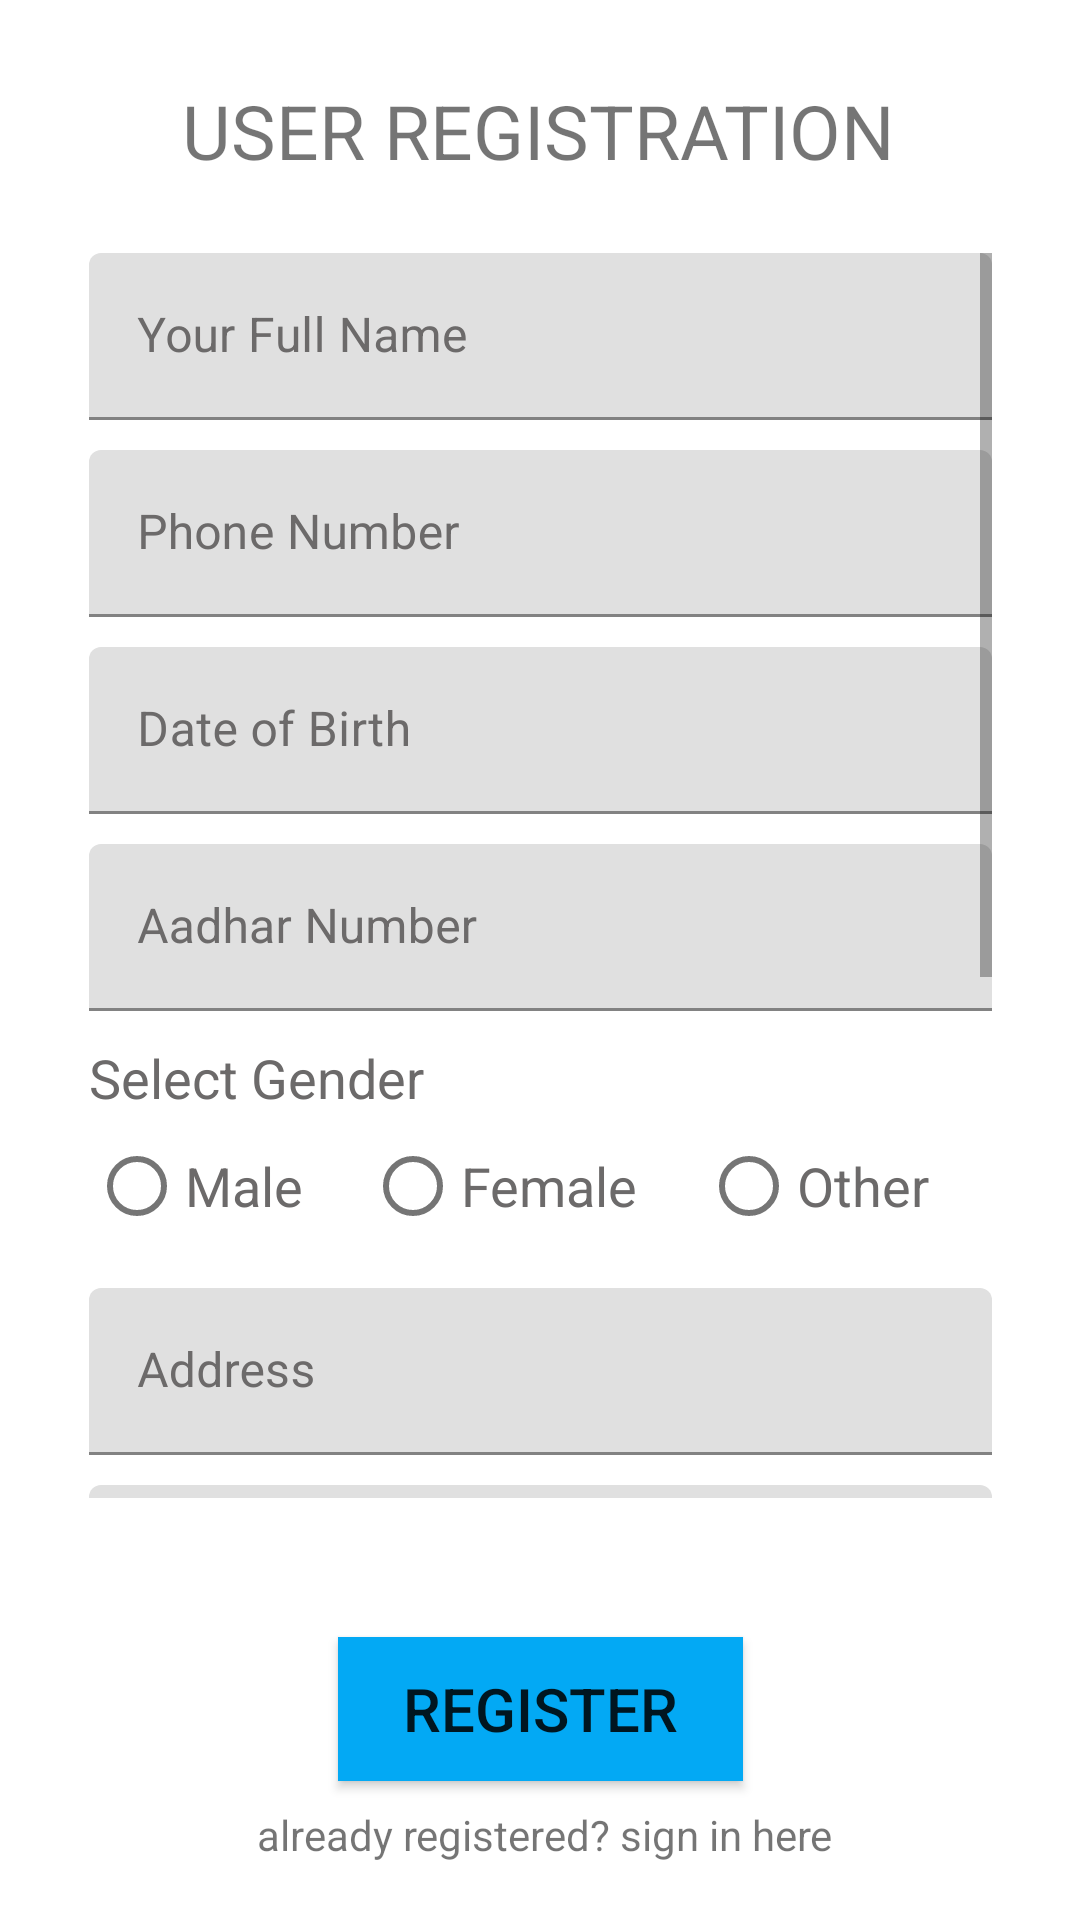

Here is an Android app screen rendered from its layout file. Give the layout XML and the strings, colors and styles it references.
<!-- AndroidManifest.xml: application theme Theme.GramPanchayatServices -->
<!-- res/layout/activity_register.xml -->
<?xml version="1.0" encoding="utf-8"?>
<androidx.constraintlayout.widget.ConstraintLayout xmlns:android="http://schemas.android.com/apk/res/android"
    xmlns:app="http://schemas.android.com/apk/res-auto"
    xmlns:tools="http://schemas.android.com/tools"
    android:layout_width="match_parent"
    android:layout_height="match_parent"
    tools:context=".RegisterActivity">


    <TextView
        android:id="@+id/id_signInRegister"
        android:layout_width="288dp"
        android:layout_height="30dp"
        android:text="already registered? sign in here"
        android:textAlignment="center"
        app:layout_constraintBottom_toBottomOf="parent"
        app:layout_constraintEnd_toEndOf="parent"
        app:layout_constraintHorizontal_bias="0.52"
        app:layout_constraintStart_toStartOf="parent"
        app:layout_constraintTop_toBottomOf="@+id/id_register" />


    <ScrollView
        android:id="@+id/scrollView2"
        android:layout_width="301dp"
        android:layout_height="415dp"
        app:layout_constraintBottom_toBottomOf="parent"
        app:layout_constraintEnd_toEndOf="parent"
        app:layout_constraintStart_toStartOf="parent"
        app:layout_constraintTop_toBottomOf="@+id/textView4"
        app:layout_constraintVertical_bias="0.146">

        <LinearLayout
            android:id="@+id/linearLayout"
            android:layout_width="match_parent"
            android:layout_height="wrap_content"
            android:orientation="vertical">

            <com.google.android.material.textfield.TextInputLayout
                android:id="@+id/id_userName"
                android:layout_width="match_parent"
                android:layout_height="wrap_content"
                android:layout_marginBottom="10dp"
                android:hint="Your Full Name"
                android:textColorHint="#6C6A6A">

                <com.google.android.material.textfield.TextInputEditText
                    android:layout_width="match_parent"
                    android:layout_height="wrap_content"
                    android:inputType="textPersonName"
                    android:maxLength="30" />

            </com.google.android.material.textfield.TextInputLayout>

            <com.google.android.material.textfield.TextInputLayout
                android:id="@+id/id_contactNo"
                android:layout_width="match_parent"
                android:layout_height="wrap_content"
                android:layout_marginBottom="10dp"
                android:hint="Phone Number"
                android:textColorHint="#6C6A6A">

                <com.google.android.material.textfield.TextInputEditText
                    android:layout_width="match_parent"
                    android:layout_height="wrap_content"
                    android:inputType="phone" />
            </com.google.android.material.textfield.TextInputLayout>


            <com.google.android.material.textfield.TextInputLayout
                android:id="@+id/id_dob"
                android:layout_width="match_parent"
                android:layout_height="wrap_content"
                android:layout_marginBottom="10dp"
                android:hint="Date of Birth"
                android:textColorHint="#6C6A6A">

                <com.google.android.material.textfield.TextInputEditText
                    android:layout_width="match_parent"
                    android:layout_height="wrap_content"
                    android:inputType="date"
                    android:id ="@+id/id_dob_edittext"
                    android:focusable="false"
                    />
            </com.google.android.material.textfield.TextInputLayout>

            <com.google.android.material.textfield.TextInputLayout
                android:id="@+id/id_aadharno"
                android:layout_width="match_parent"
                android:layout_height="wrap_content"
                android:layout_marginBottom="10dp"
                android:hint="Aadhar Number"
                android:textColorHint="#6C6A6A">

                <com.google.android.material.textfield.TextInputEditText
                    android:layout_width="match_parent"
                    android:layout_height="wrap_content"
                    android:inputType="numberDecimal"
                    />
            </com.google.android.material.textfield.TextInputLayout>


            <com.google.android.material.textview.MaterialTextView
                android:layout_width="match_parent"
                android:layout_height="match_parent"
                android:text="Select Gender"
                android:textColor="#6C6A6A"
                android:layout_weight="1"
                android:textSize="18dp"
                />

            <RadioGroup
                android:layout_width="match_parent"
                android:layout_height="match_parent"
                android:orientation="horizontal"
                android:id="@+id/radioGroup"
                android:layout_marginBottom="10dp"
                >


                <com.google.android.material.radiobutton.MaterialRadioButton
                    android:layout_width="wrap_content"
                    android:layout_height="match_parent"
                    android:hint="Male"
                    android:textColorHint="#6C6A6A"
                    android:textSize="18dp"
                    android:id="@+id/id_male"
                    android:layout_weight="1"/>

                <com.google.android.material.radiobutton.MaterialRadioButton
                    android:layout_width="wrap_content"
                    android:layout_height="match_parent"
                    android:hint="Female"
                    android:textColorHint="#6C6A6A"
                    android:textSize="18dp"
                    android:id="@+id/id_female"
                    android:layout_weight="1"/>

                <com.google.android.material.radiobutton.MaterialRadioButton
                    android:layout_width="wrap_content"
                    android:layout_height="match_parent"
                    android:hint="Other"
                    android:textColorHint="#6C6A6A"
                    android:textSize="18dp"
                    android:id="@+id/id_other"
                    android:layout_weight="1"/>


            </RadioGroup>





            <com.google.android.material.textfield.TextInputLayout
                android:id="@+id/id_address"
                android:layout_width="match_parent"
                android:layout_height="wrap_content"
                android:layout_marginBottom="10dp"
                android:hint="Address"
                android:textColorHint="#6C6A6A">

                <com.google.android.material.textfield.TextInputEditText
                    android:layout_width="match_parent"
                    android:layout_height="wrap_content"
                    android:inputType="textMultiLine" />
            </com.google.android.material.textfield.TextInputLayout>

            <com.google.android.material.textfield.TextInputLayout
                android:id="@+id/id_pincode"
                android:layout_width="match_parent"
                android:layout_height="wrap_content"
                android:layout_marginBottom="10dp"
                android:hint="Pincode"
                android:textColorHint="#6C6A6A">

                <com.google.android.material.textfield.TextInputEditText
                    android:layout_width="match_parent"
                    android:layout_height="wrap_content"
                    android:inputType="numberDecimal" />
            </com.google.android.material.textfield.TextInputLayout>


            <com.google.android.material.textfield.TextInputLayout
                android:id="@+id/id_emailRegister"
                android:layout_width="match_parent"
                android:layout_height="wrap_content"
                android:layout_marginBottom="10dp"
                android:hint="Your Email"
                android:textColorHint="#6C6A6A">

                <com.google.android.material.textfield.TextInputEditText
                    android:layout_width="match_parent"
                    android:layout_height="wrap_content"
                    android:inputType="textEmailAddress" />
            </com.google.android.material.textfield.TextInputLayout>

            <com.google.android.material.textfield.TextInputLayout
                android:id="@+id/id_pwdRegister"
                android:layout_width="match_parent"
                android:layout_height="wrap_content"
                android:layout_marginBottom="10dp"
                android:hint="Enter Password"
                android:textColorHint="#6C6A6A"
                app:passwordToggleEnabled="true">

                <com.google.android.material.textfield.TextInputEditText
                    android:layout_width="match_parent"
                    android:layout_height="wrap_content"
                    android:inputType="textPassword" />

            </com.google.android.material.textfield.TextInputLayout>

            <com.google.android.material.textfield.TextInputLayout
                android:id="@+id/id_confirmpwdRegister"
                android:layout_width="match_parent"
                android:layout_height="wrap_content"
                android:layout_marginBottom="50dp"
                android:hint="Confirm Password"
                android:textColorHint="#6C6A6A"
                app:passwordToggleEnabled="true">

                <com.google.android.material.textfield.TextInputEditText
                    android:layout_width="match_parent"
                    android:layout_height="wrap_content"
                    android:inputType="textPassword" />
            </com.google.android.material.textfield.TextInputLayout>
        </LinearLayout>
    </ScrollView>


    <androidx.appcompat.widget.AppCompatButton
        android:id="@+id/id_register"
        android:layout_width="135dp"
        android:layout_height="wrap_content"
        android:layout_gravity="center_horizontal"
        android:background="#03A9F4"
        android:text="REGISTER"
        android:textSize="20sp"
        app:layout_constraintBottom_toBottomOf="parent"
        app:layout_constraintEnd_toEndOf="parent"
        app:layout_constraintStart_toStartOf="parent"
        app:layout_constraintTop_toBottomOf="@+id/scrollView2" />

    <ProgressBar
        android:id="@+id/progressBar2"
        style="?android:attr/progressBarStyle"
        android:layout_width="wrap_content"
        android:layout_height="wrap_content"
        android:visibility="invisible"
        app:layout_constraintBottom_toBottomOf="parent"
        app:layout_constraintEnd_toEndOf="parent"
        app:layout_constraintStart_toStartOf="parent"
        app:layout_constraintTop_toTopOf="parent" />

    <TextView
        android:id="@+id/textView4"
        android:layout_width="wrap_content"
        android:layout_height="wrap_content"
        android:text="User Registration"
        android:textAllCaps="true"
        android:textSize="25sp"
        app:layout_constraintBottom_toBottomOf="parent"
        app:layout_constraintEnd_toEndOf="parent"
        app:layout_constraintHorizontal_bias="0.497"
        app:layout_constraintStart_toStartOf="parent"
        app:layout_constraintTop_toTopOf="parent"
        app:layout_constraintVertical_bias="0.044" />

</androidx.constraintlayout.widget.ConstraintLayout>
<!-- resources referenced by this layout -->
<resources>
  <style name="Theme.GramPanchayatServices" parent="Theme.MaterialComponents.DayNight.DarkActionBar">
          
          <item name="colorPrimary">@color/purple_500</item>
          <item name="colorPrimaryVariant">@color/purple_700</item>
          <item name="colorOnPrimary">@color/white</item>
          
          <item name="colorSecondary">@color/teal_200</item>
          <item name="colorSecondaryVariant">@color/teal_700</item>
          <item name="colorOnSecondary">@color/black</item>
          
          <item name="android:statusBarColor">?attr/colorPrimaryVariant</item>
          
      </style>
  <color name="purple_500">#FF6200EE</color>
  <color name="purple_700">#FF3700B3</color>
  <color name="white">#FFFFFFFF</color>
  <color name="teal_200">#FF03DAC5</color>
  <color name="teal_700">#FF018786</color>
  <color name="black">#FF000000</color>
</resources>
